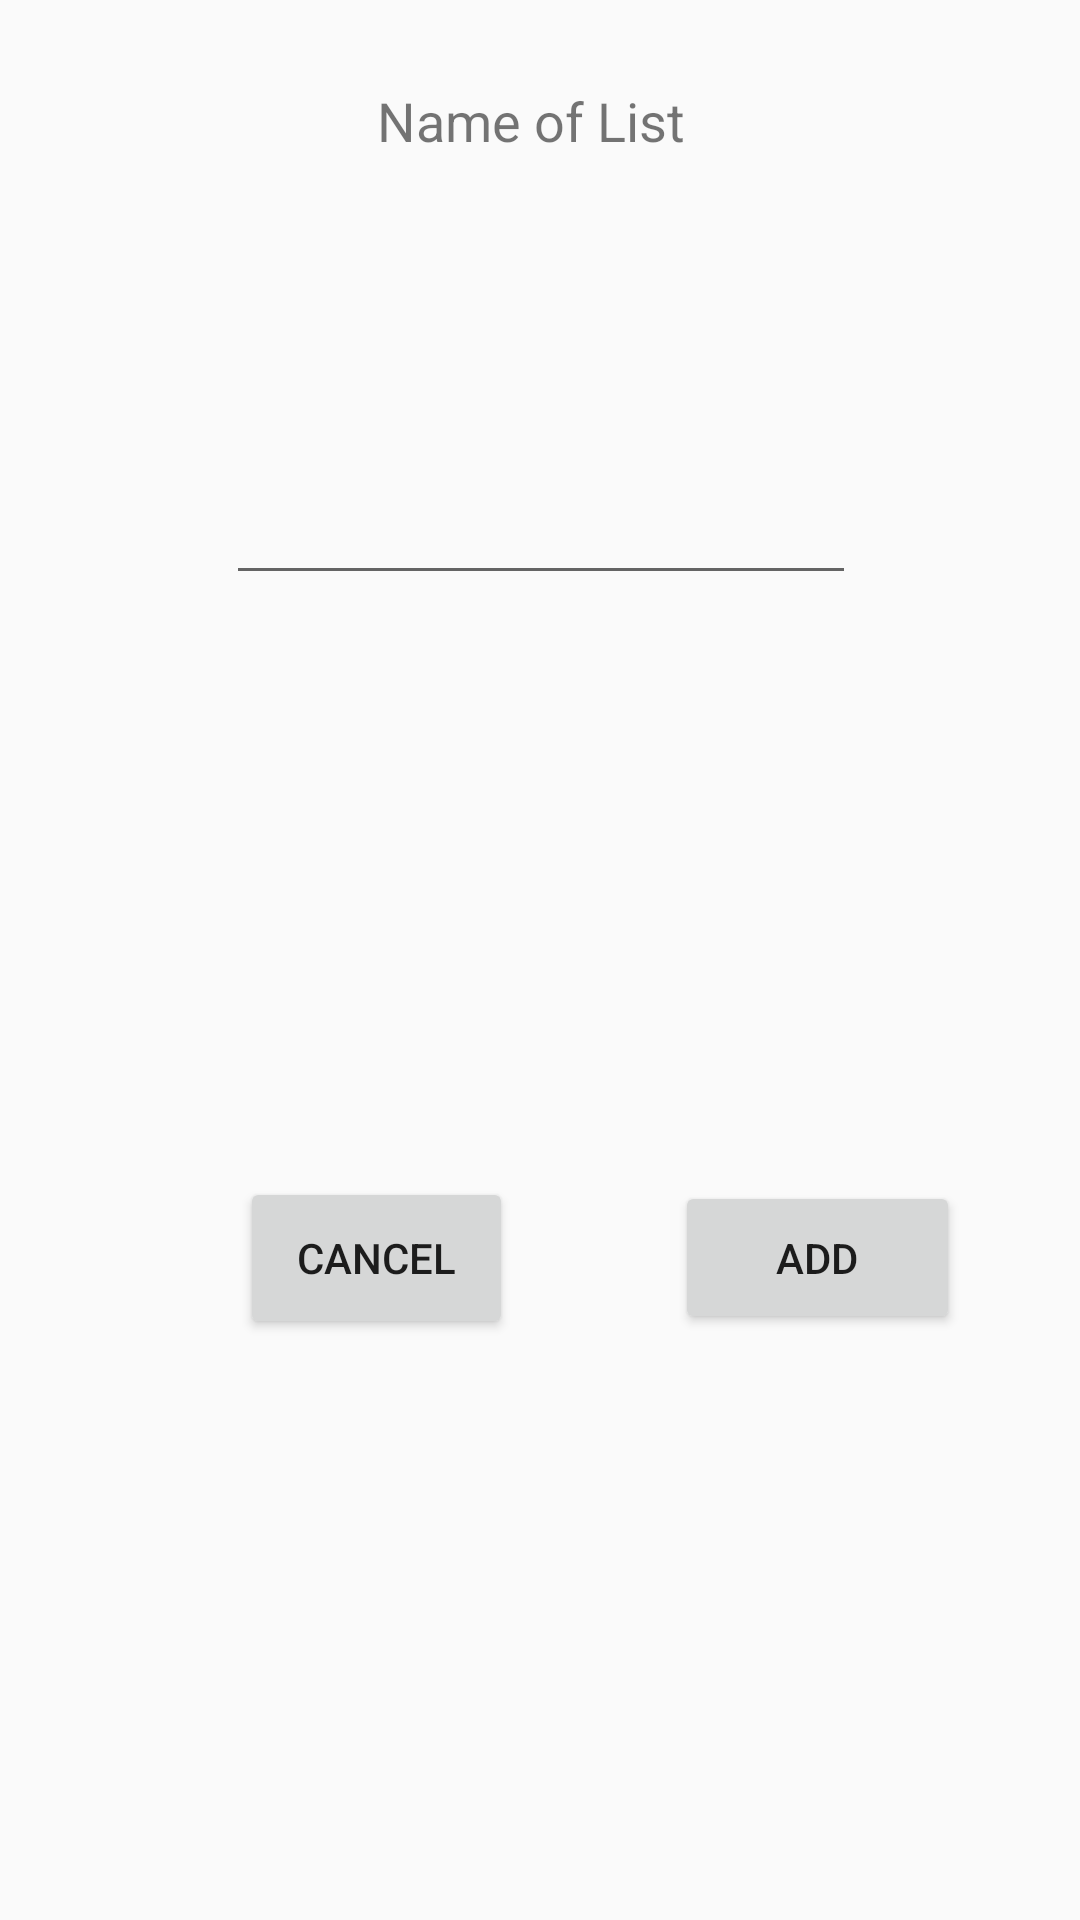

Android layout source for this screen:
<!-- AndroidManifest.xml: application theme AppTheme -->
<!-- res/layout/activity_add_list.xml -->
<?xml version="1.0" encoding="utf-8"?>
<android.support.constraint.ConstraintLayout xmlns:android="http://schemas.android.com/apk/res/android"
    xmlns:app="http://schemas.android.com/apk/res-auto"
    xmlns:tools="http://schemas.android.com/tools"
    android:layout_width="match_parent"
    android:layout_height="match_parent"
    tools:context="teamproject.savannahpyle.calendarapp.AddListActivity">

    <TextView
        android:id="@+id/textView"
        android:layout_width="109dp"
        android:layout_height="45dp"
        android:layout_marginEnd="8dp"
        android:layout_marginStart="8dp"
        android:layout_marginTop="28dp"
        android:text="Name of List"
        android:textSize="18sp"
        app:layout_constraintEnd_toEndOf="parent"
        app:layout_constraintHorizontal_bias="0.501"
        app:layout_constraintStart_toStartOf="parent"
        app:layout_constraintTop_toTopOf="parent" />

    <Button
        android:id="@+id/button3"
        android:layout_width="95dp"
        android:layout_height="51dp"
        android:layout_marginBottom="8dp"
        android:layout_marginEnd="40dp"
        android:layout_marginTop="8dp"
        android:onClick="addList"
        android:text="Add"
        app:layout_constraintBottom_toBottomOf="parent"
        app:layout_constraintEnd_toEndOf="parent"
        app:layout_constraintTop_toBottomOf="@+id/listInput" />

    <Button
        android:id="@+id/button4"
        android:layout_width="91dp"
        android:layout_height="54dp"
        android:layout_marginBottom="8dp"
        android:layout_marginEnd="8dp"
        android:layout_marginStart="8dp"
        android:layout_marginTop="8dp"
        android:text="Cancel"
        app:layout_constraintBottom_toBottomOf="parent"
        app:layout_constraintEnd_toStartOf="@+id/button3"
        app:layout_constraintHorizontal_bias="0.611"
        app:layout_constraintStart_toStartOf="parent"
        app:layout_constraintTop_toBottomOf="@+id/listInput" />

    <EditText
        android:id="@+id/listInput"
        android:layout_width="wrap_content"
        android:layout_height="wrap_content"
        android:layout_marginEnd="8dp"
        android:layout_marginStart="8dp"
        android:layout_marginTop="84dp"
        android:ems="10"
        android:inputType="textPersonName"
        app:layout_constraintEnd_toEndOf="parent"
        app:layout_constraintHorizontal_bias="0.503"
        app:layout_constraintStart_toStartOf="parent"
        app:layout_constraintTop_toBottomOf="@+id/textView" />

</android.support.constraint.ConstraintLayout>
<!-- resources referenced by this layout -->
<resources>
  <style name="AppTheme" parent="Theme.AppCompat.Light.DarkActionBar">
          
          <item name="colorPrimary">@color/colorPrimary</item>
          <item name="colorPrimaryDark">@color/colorPrimaryDark</item>
          <item name="colorAccent">@color/colorAccent</item>
      </style>
  <color name="colorPrimary">#3F51B5</color>
  <color name="colorPrimaryDark">#303F9F</color>
  <color name="colorAccent">#FF4081</color>
</resources>
